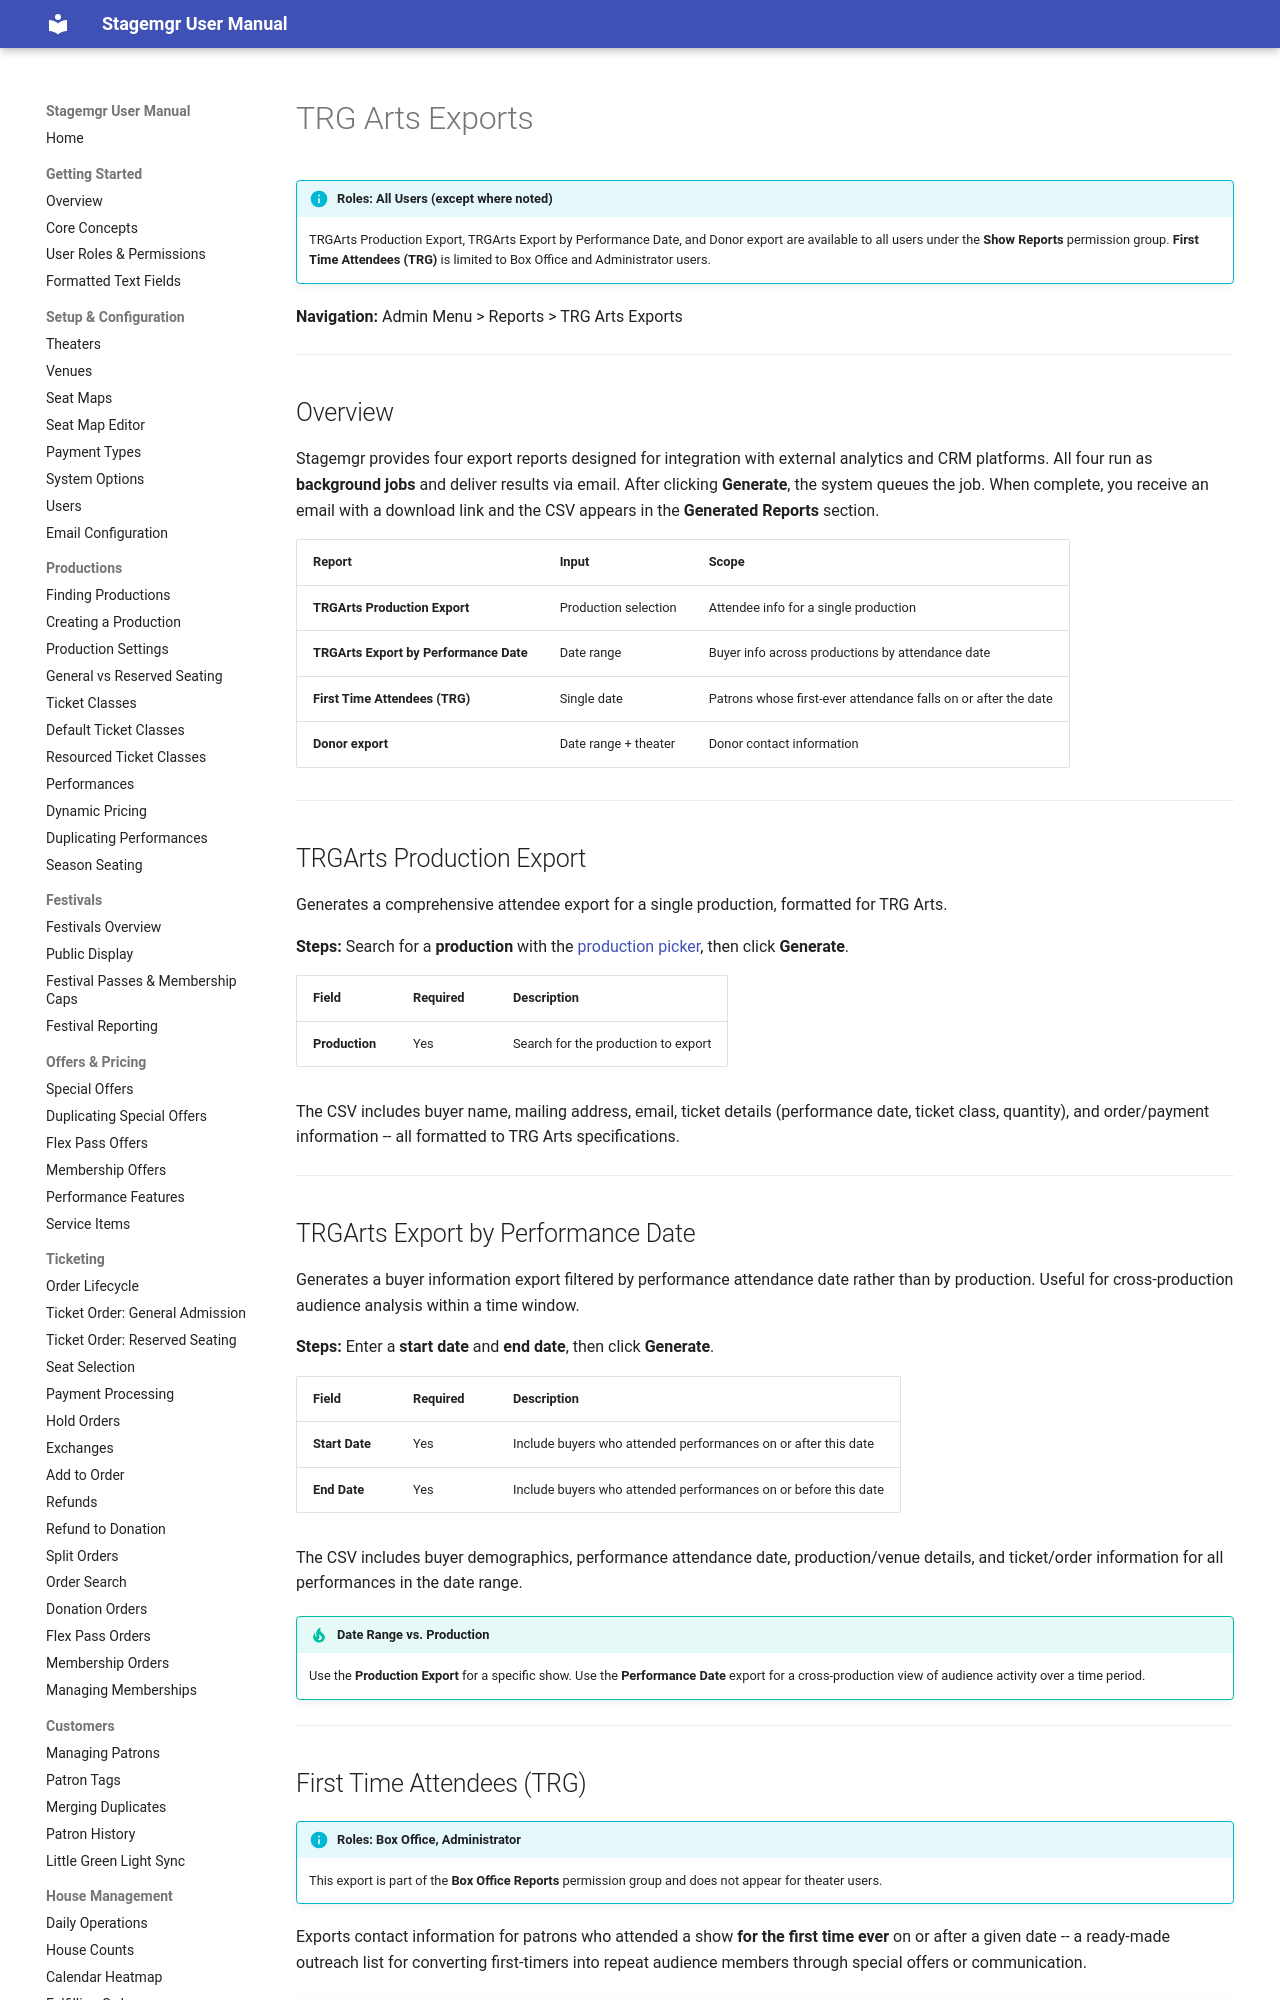

repository: jwechsler/stagemgr · page: reports/trg-exports/index.html · generator: mkdocs

# TRG Arts Exports

!!! info "Roles: All Users (except where noted)"
    TRGArts Production Export, TRGArts Export by Performance Date, and Donor export are available
    to all users under the **Show Reports** permission group. **First Time Attendees (TRG)** is
    limited to Box Office and Administrator users.

**Navigation:** Admin Menu > Reports > TRG Arts Exports

---

## Overview

Stagemgr provides four export reports designed for integration with external analytics and
CRM platforms. All four run as **background jobs** and deliver results via email. After
clicking **Generate**, the system queues the job. When complete, you receive an email with a
download link and the CSV appears in the **Generated Reports** section.

| Report | Input | Scope |
|---|---|---|
| **TRGArts Production Export** | Production selection | Attendee info for a single production |
| **TRGArts Export by Performance Date** | Date range | Buyer info across productions by attendance date |
| **First Time Attendees (TRG)** | Single date | Patrons whose first-ever attendance falls on or after the date |
| **Donor export** | Date range + theater | Donor contact information |

---

## TRGArts Production Export

Generates a comprehensive attendee export for a single production, formatted for TRG Arts.

**Steps:** Search for a **production** with the [production picker](../productions/finding-productions.md#the-production-search-picker), then click **Generate**.

| Field | Required | Description |
|---|---|---|
| **Production** | Yes | Search for the production to export |

The CSV includes buyer name, mailing address, email, ticket details (performance date, ticket
class, quantity), and order/payment information -- all formatted to TRG Arts specifications.

---

## TRGArts Export by Performance Date

Generates a buyer information export filtered by performance attendance date rather than by
production. Useful for cross-production audience analysis within a time window.

**Steps:** Enter a **start date** and **end date**, then click **Generate**.

| Field | Required | Description |
|---|---|---|
| **Start Date** | Yes | Include buyers who attended performances on or after this date |
| **End Date** | Yes | Include buyers who attended performances on or before this date |

The CSV includes buyer demographics, performance attendance date, production/venue details, and
ticket/order information for all performances in the date range.

!!! tip "Date Range vs. Production"
    Use the **Production Export** for a specific show. Use the **Performance Date** export for
    a cross-production view of audience activity over a time period.

---
